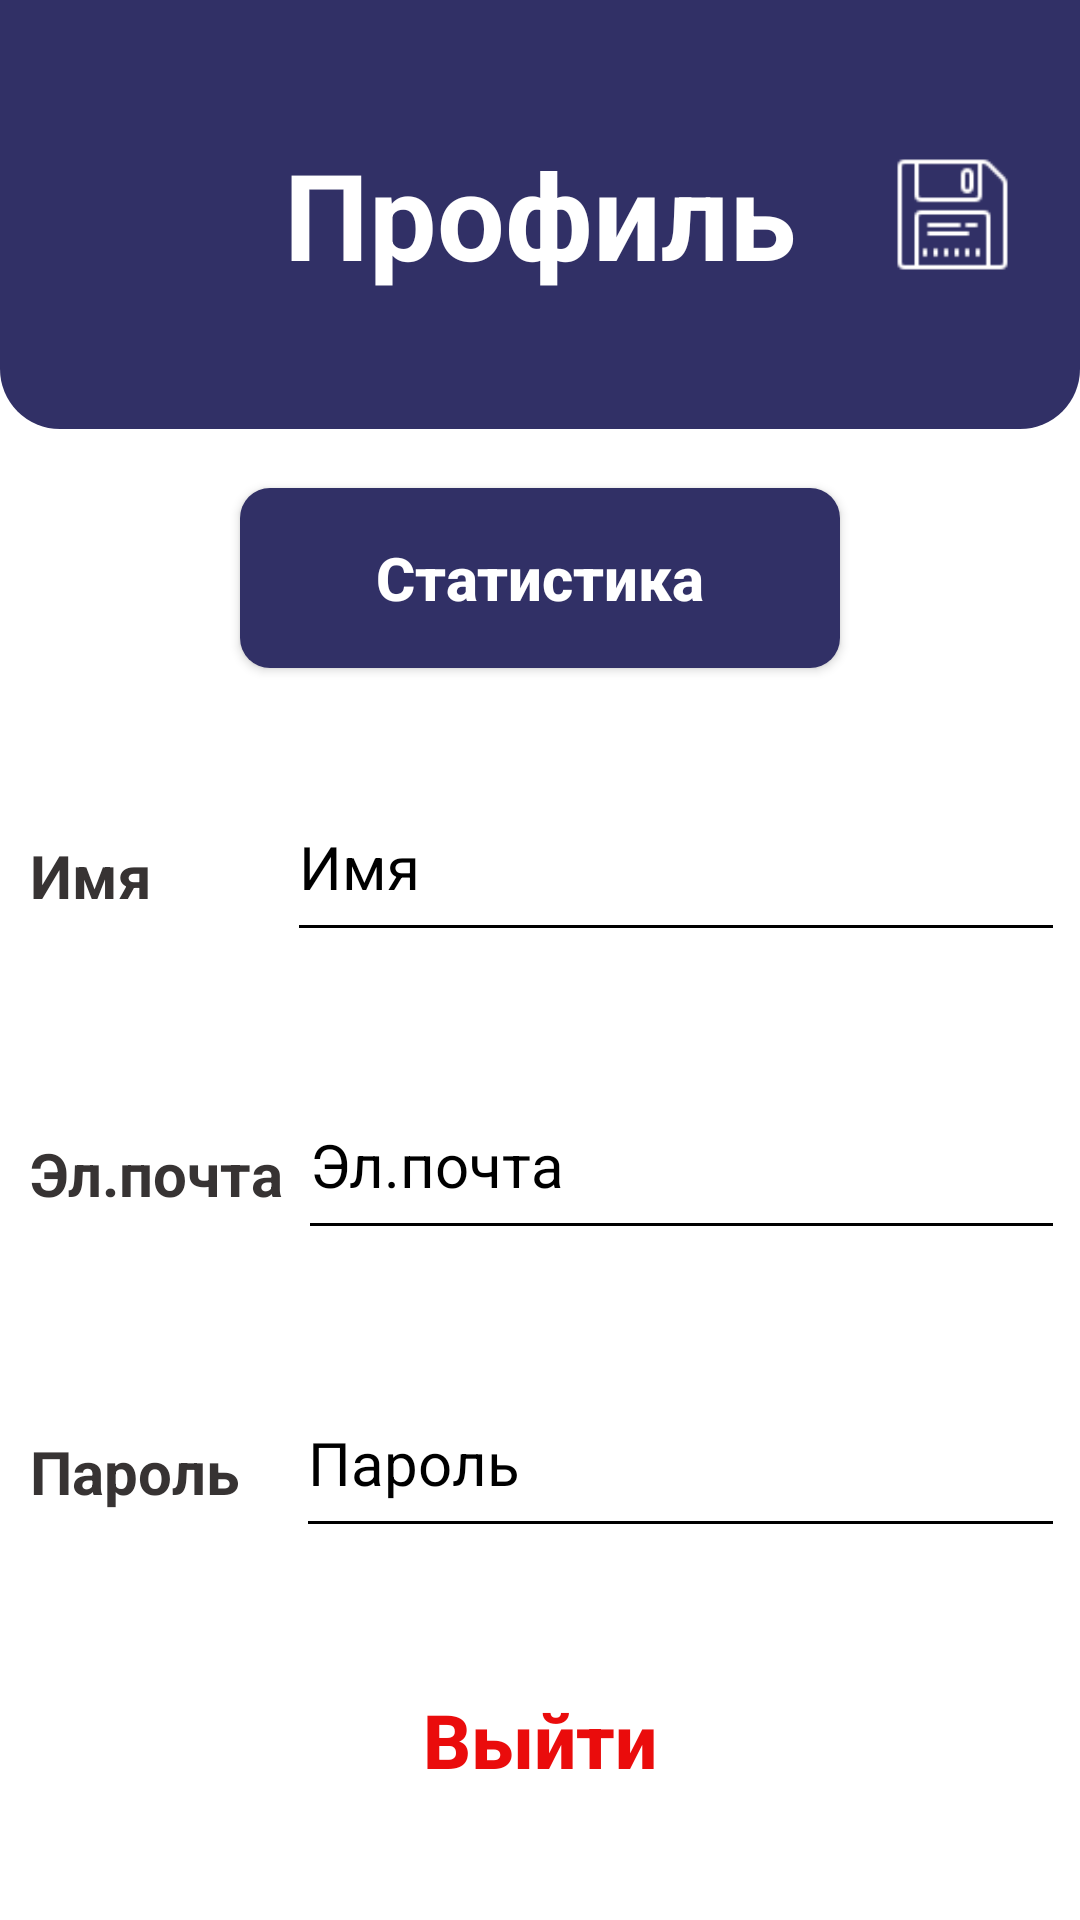

The Android layout XML behind this screen, and the referenced resources:
<!-- AndroidManifest.xml: application theme Theme.Just_drive -->
<!-- res/layout/fragment_profile.xml -->
<?xml version="1.0" encoding="utf-8"?>
<androidx.constraintlayout.widget.ConstraintLayout xmlns:android="http://schemas.android.com/apk/res/android"
    android:layout_width="match_parent"
    android:layout_height="match_parent">
    <LinearLayout
        android:orientation="vertical"
        android:layout_width="match_parent"
        android:layout_height="match_parent"
        >
        <FrameLayout
            android:paddingVertical="20dp"
            android:layout_weight="0.5"
            android:orientation="horizontal"
            android:layout_width="match_parent"
            android:layout_height="wrap_content"
            android:background="@drawable/layout_border">
            <TextView
                android:layout_width="wrap_content"
                android:layout_height="wrap_content"
                android:text="@string/profile"
                android:textSize="40dp"
                android:textColor="#ffff"
                android:textStyle="bold"
                android:layout_gravity="center_horizontal|center"/>
            <ImageView
                android:id="@+id/btn_save"
                android:layout_gravity="right|center"
                android:layout_marginRight="20dp"
                android:layout_width="45dp"
                android:layout_height="45dp"
                android:background="@drawable/save1"/>

        </FrameLayout>
        <LinearLayout
            android:layout_weight="1"
            android:layout_width="match_parent"
            android:layout_height="0dp"
            android:gravity="center">
            <androidx.appcompat.widget.AppCompatButton
                android:id="@+id/btn_statistic"
                android:layout_width="200dp"
                android:layout_height="60dp"
                android:text="@string/statistic"
                android:textAllCaps="false"
                android:textSize="20dp"
                android:textStyle="bold"
                android:textColor="#ffff"
                android:background="@drawable/button_border_blue"/>
        </LinearLayout>
        <LinearLayout
            android:orientation="horizontal"
            android:layout_weight="1"
            android:layout_width="match_parent"
            android:layout_height="0dp">
            <TextView
                android:layout_width="wrap_content"
                android:layout_height="wrap_content"
                android:layout_gravity="center"
                android:text="@string/name"
                android:layout_marginLeft="10dp"
                android:layout_marginRight="40dp"
                android:textColor="#373333"
                android:textSize="20dp"
                android:textStyle="bold"/>
            <EditText
                android:singleLine="true"
                android:id="@+id/name_profile"
                android:layout_width="300dp"
                android:layout_height="60dp"
                android:textSize="20dp"
                android:textColorHint="@color/black"
                android:hint="@string/name"
                android:textColor="@color/black"
                android:layout_marginRight="5dp"
                android:layout_marginLeft="5dp"
                android:layout_marginTop="15dp"
                android:layout_marginBottom="20dp"
                android:layout_weight="1"
                android:backgroundTint="@color/black"/>
        </LinearLayout>
        <LinearLayout
            android:orientation="horizontal"
            android:layout_weight="1"
            android:layout_width="match_parent"
            android:layout_height="0dp">
            <TextView
                android:layout_width="wrap_content"
                android:layout_height="wrap_content"
                android:layout_gravity="center"
                android:text="@string/login"
                android:layout_marginLeft="10dp"
                android:textColor="#373333"
                android:textSize="20dp"
                android:textStyle="bold"/>
            <EditText
                android:singleLine="true"
                android:id="@+id/email_profile"
                android:layout_width="300dp"
                android:layout_height="60dp"
                android:textSize="20dp"
                android:textColorHint="@color/black"
                android:hint="@string/login"
                android:textColor="@color/black"
                android:layout_marginRight="5dp"
                android:layout_marginLeft="5dp"
                android:layout_marginTop="15dp"
                android:layout_marginBottom="20dp"
                android:layout_weight="1"
                android:backgroundTint="@color/black"/>

        </LinearLayout>
        <LinearLayout
            android:orientation="horizontal"
            android:layout_weight="1"
            android:layout_width="match_parent"
            android:layout_height="0dp">
            <TextView
                android:layout_width="wrap_content"
                android:layout_height="wrap_content"
                android:layout_gravity="center"
                android:text="@string/password"
                android:layout_marginLeft="10dp"
                android:layout_marginRight="14dp"
                android:textColor="#373333"
                android:textSize="20dp"
                android:textStyle="bold"/>
            <EditText
                android:inputType="textPassword"
                android:singleLine="true"
                android:id="@+id/password_profile"
                android:layout_width="300dp"
                android:layout_height="60dp"
                android:textSize="20dp"
                android:textColorHint="@color/black"
                android:hint="@string/password"
                android:textColor="@color/black"
                android:layout_marginRight="5dp"
                android:layout_marginLeft="5dp"
                android:layout_marginTop="15dp"
                android:layout_marginBottom="20dp"
                android:layout_weight="1"
                android:backgroundTint="@color/black"/>
        </LinearLayout>
        <LinearLayout
            android:layout_weight="1"
            android:layout_width="match_parent"
            android:layout_height="0dp"
            android:gravity="center">
            <androidx.appcompat.widget.AppCompatButton
                android:id="@+id/sign_out"
                android:layout_width="200dp"
                android:layout_height="60dp"
                android:text="@string/sign_out"
                android:textAllCaps="false"
                android:textSize="25dp"
                android:textStyle="bold"
                android:textColor="#EA0C0C"
                android:layout_marginBottom="10dp"
                android:background="#0000"/>
        </LinearLayout>
    </LinearLayout>
</androidx.constraintlayout.widget.ConstraintLayout>
<!-- resources referenced by this layout -->
<resources>
  <!-- drawable button_border_blue (drawable) -->
  <?xml version="1.0" encoding="utf-8"?>
  <shape xmlns:android="http://schemas.android.com/apk/res/android">
      <solid
          android:color="#313066"></solid>
      <corners
          android:radius="10dp"></corners>
  </shape>
  <!-- drawable layout_border (drawable) -->
  <?xml version="1.0" encoding="utf-8"?>
  <shape xmlns:android="http://schemas.android.com/apk/res/android">
  <solid android:color="#313066"></solid>
  <corners android:bottomLeftRadius="20dp" android:bottomRightRadius="20dp"></corners>
  </shape>
  <!-- drawable save1: png bitmap (drawable, 587 bytes) -->
  <string name="login">Эл.почта</string>
  <string name="name">Имя</string>
  <string name="password">Пароль</string>
  <string name="profile">Профиль</string>
  <string name="sign_out">Выйти</string>
  <string name="statistic">Статистика</string>
  <style name="Theme.Just_drive" parent="Theme.MaterialComponents.DayNight.NoActionBar">
          
          <item name="colorPrimary">@color/purple_500</item>
          <item name="colorPrimaryVariant">@color/purple_700</item>
          <item name="colorOnPrimary">@color/white</item>
          
          <item name="colorSecondary">@color/teal_200</item>
          <item name="colorSecondaryVariant">@color/teal_700</item>
          <item name="colorOnSecondary">@color/black</item>
          
          <item name="android:statusBarColor">?attr/colorPrimaryVariant</item>
          <item name="android:windowTranslucentStatus">true</item>
          
      </style>
  <!-- not gathered from this repository: default colours our renderer supplied (Android Studio template values) -->
  <color name="purple_500">#FF6200EE</color>
  <color name="purple_700">#FF3700B3</color>
  <color name="teal_200">#FF03DAC5</color>
  <color name="teal_700">#FF018786</color>
  <color name="black">#FF000000</color>
  <color name="white">#FFFFFFFF</color>
</resources>
